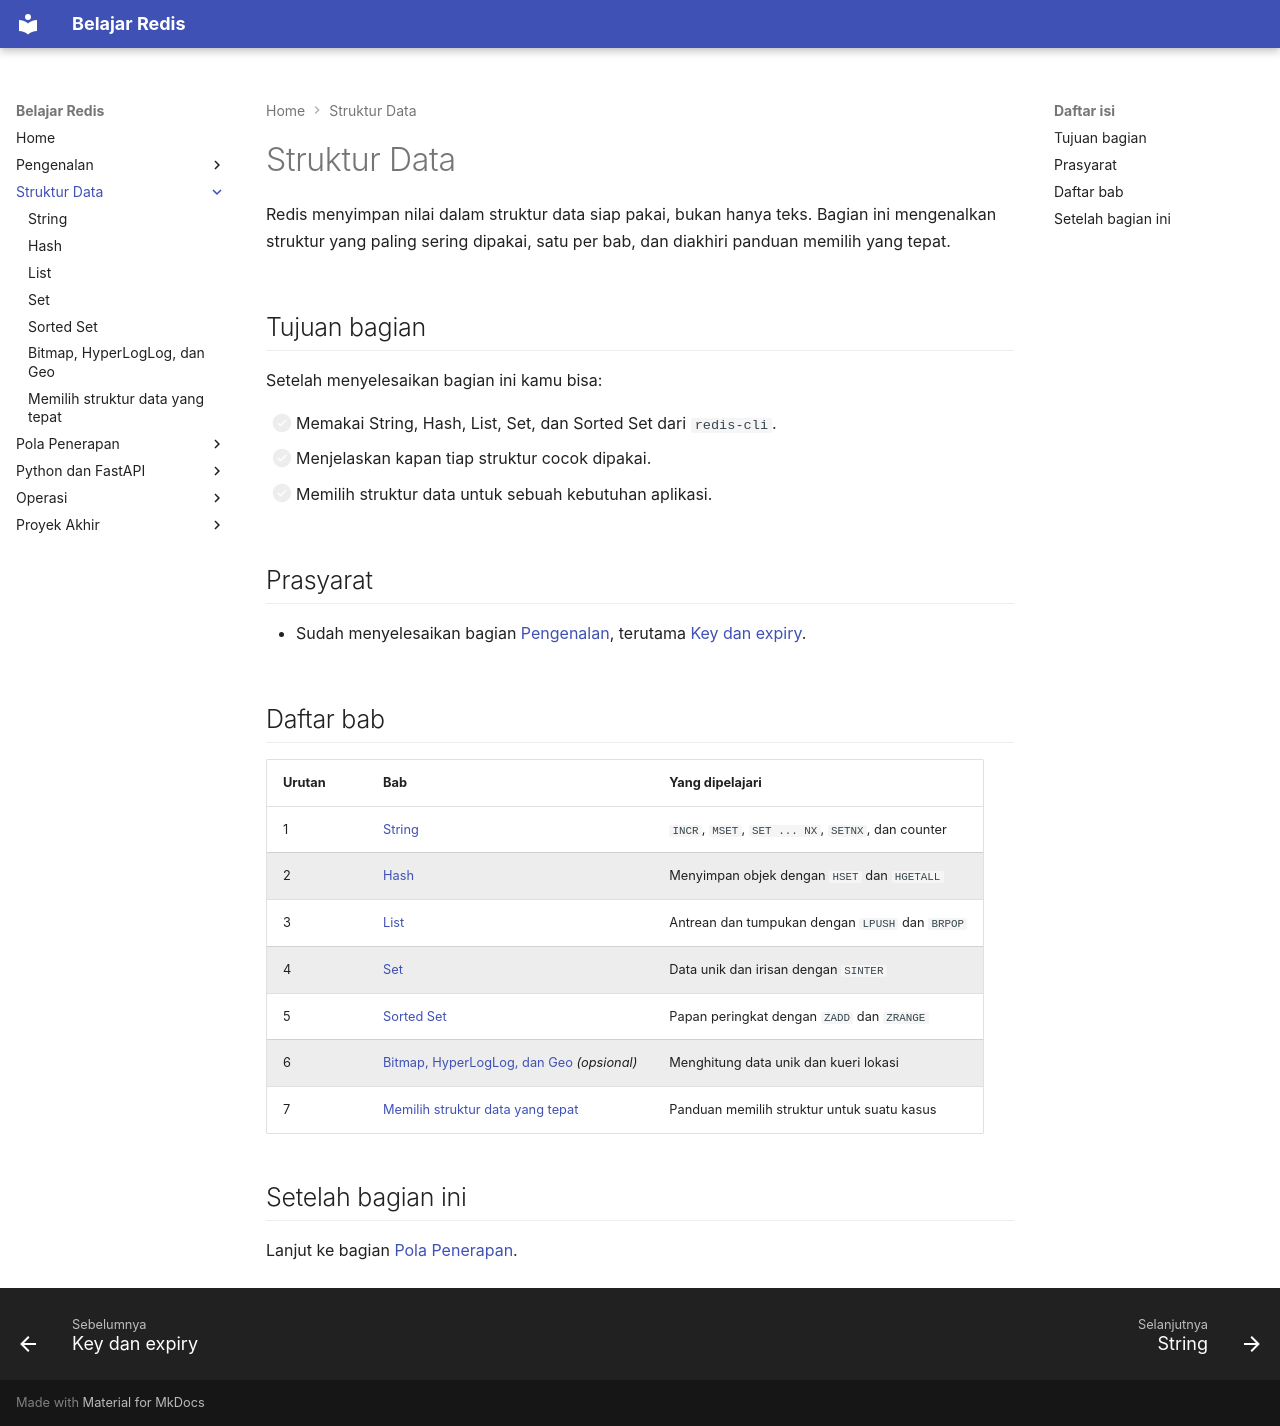

repository: TopekoX/materi-redis · page: struktur-data/index.html · generator: mkdocs

# Struktur Data

Redis menyimpan nilai dalam struktur data siap pakai, bukan hanya teks. Bagian ini mengenalkan struktur yang paling sering dipakai, satu per bab, dan diakhiri panduan memilih yang tepat.

## Tujuan bagian

Setelah menyelesaikan bagian ini kamu bisa:

- [ ] Memakai String, Hash, List, Set, dan Sorted Set dari `redis-cli`.
- [ ] Menjelaskan kapan tiap struktur cocok dipakai.
- [ ] Memilih struktur data untuk sebuah kebutuhan aplikasi.

## Prasyarat

- Sudah menyelesaikan bagian [Pengenalan](../pengenalan/index.md), terutama [Key dan expiry](../pengenalan/key-dan-expiry.md).

## Daftar bab

| Urutan | Bab | Yang dipelajari |
|---|---|---|
| 1 | [String](string.md) | `INCR`, `MSET`, `SET ... NX`, `SETNX`, dan counter |
| 2 | [Hash](hash.md) | Menyimpan objek dengan `HSET` dan `HGETALL` |
| 3 | [List](list.md) | Antrean dan tumpukan dengan `LPUSH` dan `BRPOP` |
| 4 | [Set](set.md) | Data unik dan irisan dengan `SINTER` |
| 5 | [Sorted Set](sorted-set.md) | Papan peringkat dengan `ZADD` dan `ZRANGE` |
| 6 | [Bitmap, HyperLogLog, dan Geo](bitmap-hyperloglog-geo.md) *(opsional)* | Menghitung data unik dan kueri lokasi |
| 7 | [Memilih struktur data yang tepat](memilih-struktur-data-yang-tepat.md) | Panduan memilih struktur untuk suatu kasus |

## Setelah bagian ini

Lanjut ke bagian [Pola Penerapan](../pola-aplikasi/index.md).
